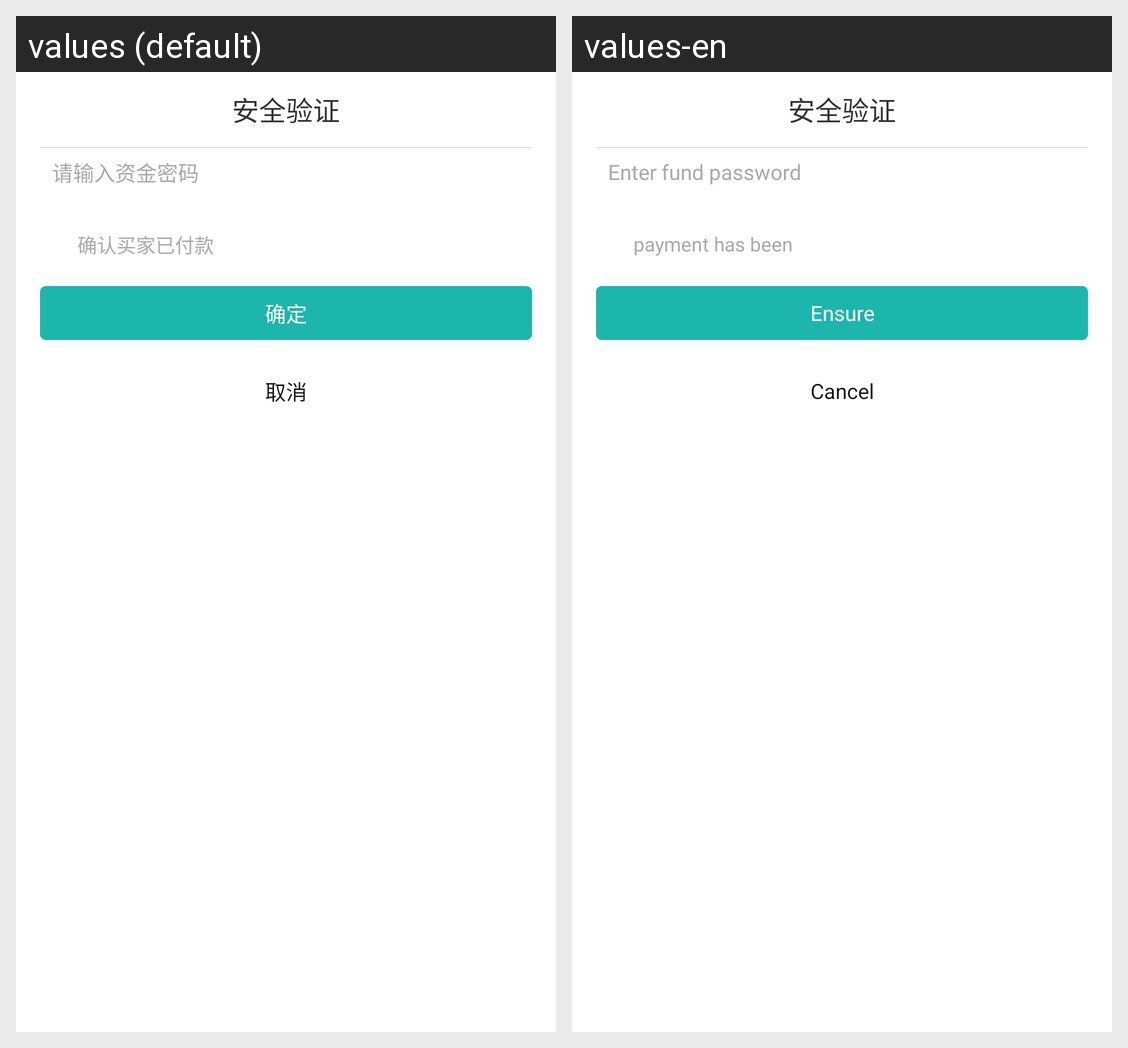

The same Android screen rendered under two of its app's locales, left to right. List the strings drawn on it with the default value and each locale's translation.
Android screen res/layout/dialog_fragment_order_release.xml rendered under 2 locales, left to right: values (default), values-en. Device: Nexus 5 (rendered at 1080×1920; each locale shown at half size, 540×960, under a caption strip naming it); theme AppThemeDay.
Strings drawn on this screen, with the default value and each locale's value (text and hints the layout hard-codes, and strings that could not be matched under every locale, appear in the picture but are not listed):

dialog_order_detail_title
  values: 安全验证
  values-en: 安全验证  [not translated; the default value is used]

text_ad_money_hint
  values: 请输入资金密码
  values-en: Enter fund password

payment_has_been
  values: 确认买家已付款
  values-en: payment has been

dialog_sure
  values: 确定
  values-en: Ensure

dialog_cancel
  values: 取消
  values-en: Cancel
